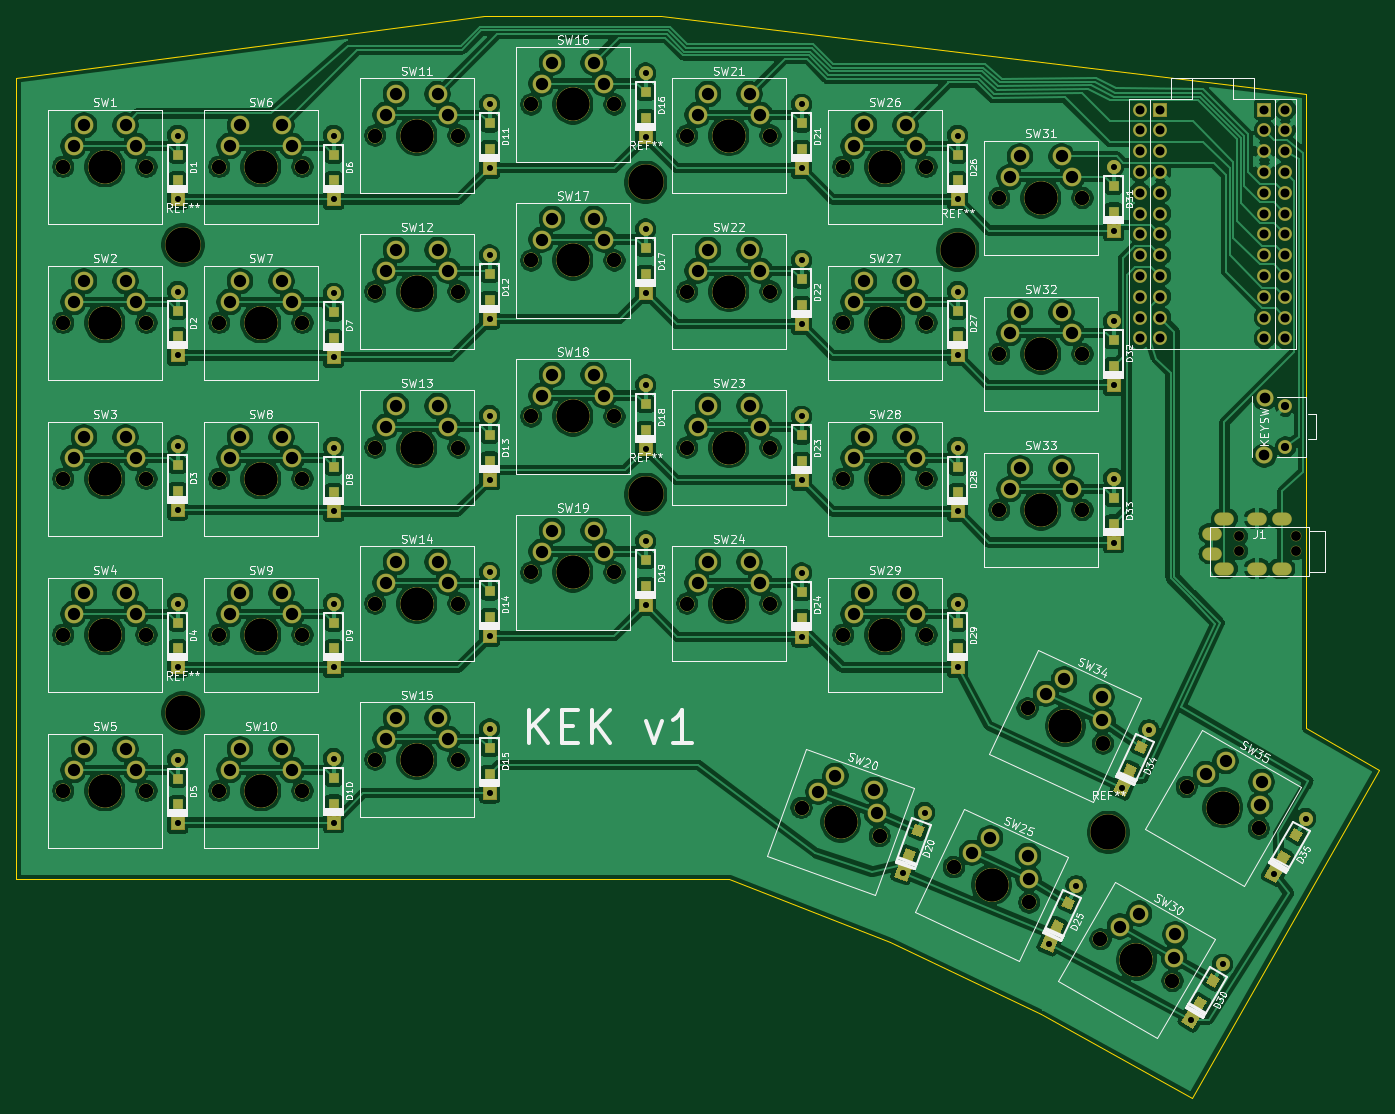
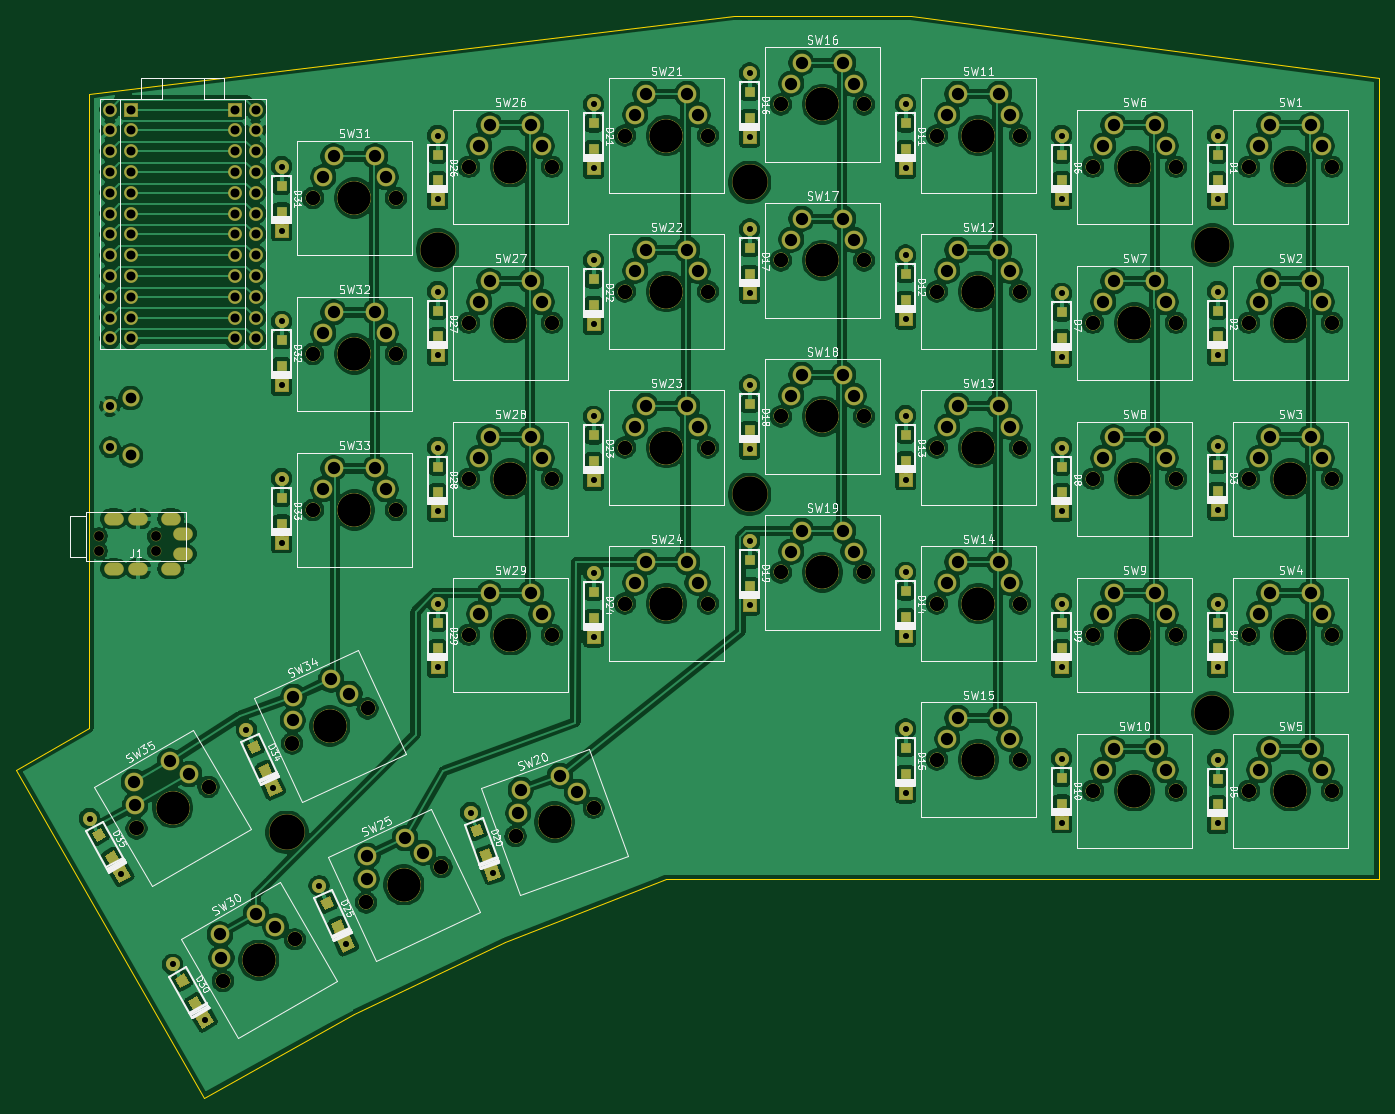
Circuit board: 11 layer files. Board 166.4 x 132.1 mm.
- bottom_copper: splitkb-B_Cu.gbl (613669 bytes)
- bottom_mask: splitkb-B_Mask.gbs (23417 bytes)
- paste: splitkb-B_Paste.gbp (4095 bytes)
- bottom_silk: splitkb-B_SilkS.gbo (97949 bytes)
- outline: splitkb-Edge_Cuts.gm1 (1044 bytes)
- top_copper: splitkb-F_Cu.gtl (616994 bytes)
- top_mask: splitkb-F_Mask.gts (23417 bytes)
- paste: splitkb-F_Paste.gtp (4095 bytes)
- top_silk: splitkb-F_SilkS.gto (106053 bytes)
- drill: splitkb-NPTH.drl (3597 bytes)
- drill: splitkb-PTH.drl (5787 bytes)

=== bottom_copper: splitkb-B_Cu.gbl (613669 bytes, source omitted) ===
=== bottom_mask: splitkb-B_Mask.gbs (23417 bytes, source omitted) ===
=== paste: splitkb-B_Paste.gbp ===
%TF.GenerationSoftware,KiCad,Pcbnew,(5.1.6)-1*%
%TF.CreationDate,2020-06-18T19:24:29+02:00*%
%TF.ProjectId,splitkb,73706c69-746b-4622-9e6b-696361645f70,rev?*%
%TF.SameCoordinates,Original*%
%TF.FileFunction,Paste,Bot*%
%TF.FilePolarity,Positive*%
%FSLAX46Y46*%
G04 Gerber Fmt 4.6, Leading zero omitted, Abs format (unit mm)*
G04 Created by KiCad (PCBNEW (5.1.6)-1) date 2020-06-18 19:24:29*
%MOMM*%
%LPD*%
G01*
G04 APERTURE LIST*
%ADD10R,1.200000X1.200000*%
%ADD11C,0.100000*%
G04 APERTURE END LIST*
D10*
%TO.C,D1*%
X36830000Y-49315000D03*
X36830000Y-52465000D03*
%TD*%
%TO.C,D2*%
X36830000Y-68365000D03*
X36830000Y-71515000D03*
%TD*%
%TO.C,D3*%
X36830000Y-90385000D03*
X36830000Y-87235000D03*
%TD*%
%TO.C,D4*%
X36830000Y-106465000D03*
X36830000Y-109615000D03*
%TD*%
%TO.C,D5*%
X36830000Y-125515000D03*
X36830000Y-128665000D03*
%TD*%
%TO.C,D6*%
X55880000Y-49315000D03*
X55880000Y-52465000D03*
%TD*%
%TO.C,D7*%
X55880000Y-68580000D03*
X55880000Y-71730000D03*
%TD*%
%TO.C,D8*%
X55880000Y-87415000D03*
X55880000Y-90565000D03*
%TD*%
%TO.C,D9*%
X55880000Y-109615000D03*
X55880000Y-106465000D03*
%TD*%
%TO.C,D10*%
X55880000Y-128563400D03*
X55880000Y-125413400D03*
%TD*%
%TO.C,D11*%
X74930000Y-48655000D03*
X74930000Y-45505000D03*
%TD*%
%TO.C,D12*%
X74930000Y-63920000D03*
X74930000Y-67070000D03*
%TD*%
%TO.C,D13*%
X74930000Y-83522600D03*
X74930000Y-86672600D03*
%TD*%
%TO.C,D14*%
X74930000Y-105805000D03*
X74930000Y-102655000D03*
%TD*%
%TO.C,D15*%
X74930000Y-124925000D03*
X74930000Y-121775000D03*
%TD*%
%TO.C,D16*%
X93980000Y-41695000D03*
X93980000Y-44845000D03*
%TD*%
%TO.C,D17*%
X93980000Y-63895000D03*
X93980000Y-60745000D03*
%TD*%
%TO.C,D18*%
X93980000Y-82945000D03*
X93980000Y-79795000D03*
%TD*%
%TO.C,D19*%
X93980000Y-98845000D03*
X93980000Y-101995000D03*
%TD*%
D11*
%TO.C,D20*%
G36*
X126531467Y-135596214D02*
G01*
X125403836Y-135185789D01*
X125814261Y-134058158D01*
X126941892Y-134468583D01*
X126531467Y-135596214D01*
G37*
G36*
X127608831Y-132636182D02*
G01*
X126481200Y-132225757D01*
X126891625Y-131098126D01*
X128019256Y-131508551D01*
X127608831Y-132636182D01*
G37*
%TD*%
D10*
%TO.C,D21*%
X113030000Y-48655000D03*
X113030000Y-45505000D03*
%TD*%
%TO.C,D22*%
X113030000Y-67705000D03*
X113030000Y-64555000D03*
%TD*%
%TO.C,D23*%
X113030000Y-86755000D03*
X113030000Y-83605000D03*
%TD*%
%TO.C,D24*%
X113030000Y-105875000D03*
X113030000Y-102725000D03*
%TD*%
D11*
%TO.C,D25*%
G36*
X145865627Y-141512321D02*
G01*
X144778057Y-141005179D01*
X145285199Y-139917609D01*
X146372769Y-140424751D01*
X145865627Y-141512321D01*
G37*
G36*
X144534379Y-144367191D02*
G01*
X143446809Y-143860049D01*
X143953951Y-142772479D01*
X145041521Y-143279621D01*
X144534379Y-144367191D01*
G37*
%TD*%
D10*
%TO.C,D26*%
X132080000Y-49315000D03*
X132080000Y-52465000D03*
%TD*%
%TO.C,D27*%
X132080000Y-71515000D03*
X132080000Y-68365000D03*
%TD*%
%TO.C,D28*%
X132080000Y-87415000D03*
X132080000Y-90565000D03*
%TD*%
%TO.C,D29*%
X132080000Y-106465000D03*
X132080000Y-109615000D03*
%TD*%
D11*
%TO.C,D30*%
G36*
X161912115Y-153746874D02*
G01*
X160872885Y-153146874D01*
X161472885Y-152107644D01*
X162512115Y-152707644D01*
X161912115Y-153746874D01*
G37*
G36*
X163487115Y-151018894D02*
G01*
X162447885Y-150418894D01*
X163047885Y-149379664D01*
X164087115Y-149979664D01*
X163487115Y-151018894D01*
G37*
%TD*%
D10*
%TO.C,D31*%
X151130000Y-53125000D03*
X151130000Y-56275000D03*
%TD*%
%TO.C,D32*%
X151130000Y-71995000D03*
X151130000Y-75145000D03*
%TD*%
%TO.C,D33*%
X151130000Y-91225000D03*
X151130000Y-94375000D03*
%TD*%
D11*
%TO.C,D34*%
G36*
X153423521Y-125321822D02*
G01*
X152335951Y-124814680D01*
X152843093Y-123727110D01*
X153930663Y-124234252D01*
X153423521Y-125321822D01*
G37*
G36*
X154754769Y-122466952D02*
G01*
X153667199Y-121959810D01*
X154174341Y-120872240D01*
X155261911Y-121379382D01*
X154754769Y-122466952D01*
G37*
%TD*%
%TO.C,D35*%
G36*
X172072115Y-135966874D02*
G01*
X171032885Y-135366874D01*
X171632885Y-134327644D01*
X172672115Y-134927644D01*
X172072115Y-135966874D01*
G37*
G36*
X173647115Y-133238894D02*
G01*
X172607885Y-132638894D01*
X173207885Y-131599664D01*
X174247115Y-132199664D01*
X173647115Y-133238894D01*
G37*
%TD*%
M02*

=== bottom_silk: splitkb-B_SilkS.gbo (97949 bytes, source omitted) ===
=== outline: splitkb-Edge_Cuts.gm1 ===
%TF.GenerationSoftware,KiCad,Pcbnew,(5.1.6)-1*%
%TF.CreationDate,2020-06-18T19:24:29+02:00*%
%TF.ProjectId,splitkb,73706c69-746b-4622-9e6b-696361645f70,rev?*%
%TF.SameCoordinates,Original*%
%TF.FileFunction,Profile,NP*%
%FSLAX46Y46*%
G04 Gerber Fmt 4.6, Leading zero omitted, Abs format (unit mm)*
G04 Created by KiCad (PCBNEW (5.1.6)-1) date 2020-06-18 19:24:29*
%MOMM*%
%LPD*%
G01*
G04 APERTURE LIST*
%TA.AperFunction,Profile*%
%ADD10C,0.050000*%
%TD*%
G04 APERTURE END LIST*
D10*
X123825000Y-145415000D02*
X104140000Y-137795000D01*
X142240000Y-154305000D02*
X123825000Y-145415000D01*
X142240000Y-154305000D02*
X160655000Y-164465000D01*
X17145000Y-137795000D02*
X17145000Y-40005000D01*
X104140000Y-137795000D02*
X17145000Y-137795000D01*
X183515000Y-124460000D02*
X160655000Y-164465000D01*
X174625000Y-119380000D02*
X183515000Y-124460000D01*
X174625000Y-41910000D02*
X174625000Y-119380000D01*
X95885000Y-32385000D02*
X174625000Y-41910000D01*
X74295000Y-32385000D02*
X95885000Y-32385000D01*
X17145000Y-40005000D02*
X74295000Y-32385000D01*
M02*

=== top_copper: splitkb-F_Cu.gtl (616994 bytes, source omitted) ===
=== top_mask: splitkb-F_Mask.gts (23417 bytes, source omitted) ===
=== paste: splitkb-F_Paste.gtp ===
%TF.GenerationSoftware,KiCad,Pcbnew,(5.1.6)-1*%
%TF.CreationDate,2020-06-18T19:24:29+02:00*%
%TF.ProjectId,splitkb,73706c69-746b-4622-9e6b-696361645f70,rev?*%
%TF.SameCoordinates,Original*%
%TF.FileFunction,Paste,Top*%
%TF.FilePolarity,Positive*%
%FSLAX46Y46*%
G04 Gerber Fmt 4.6, Leading zero omitted, Abs format (unit mm)*
G04 Created by KiCad (PCBNEW (5.1.6)-1) date 2020-06-18 19:24:29*
%MOMM*%
%LPD*%
G01*
G04 APERTURE LIST*
%ADD10C,0.100000*%
%ADD11R,1.200000X1.200000*%
G04 APERTURE END LIST*
D10*
%TO.C,D35*%
G36*
X172072115Y-135966874D02*
G01*
X171032885Y-135366874D01*
X171632885Y-134327644D01*
X172672115Y-134927644D01*
X172072115Y-135966874D01*
G37*
G36*
X173647115Y-133238894D02*
G01*
X172607885Y-132638894D01*
X173207885Y-131599664D01*
X174247115Y-132199664D01*
X173647115Y-133238894D01*
G37*
%TD*%
%TO.C,D34*%
G36*
X153423521Y-125321822D02*
G01*
X152335951Y-124814680D01*
X152843093Y-123727110D01*
X153930663Y-124234252D01*
X153423521Y-125321822D01*
G37*
G36*
X154754769Y-122466952D02*
G01*
X153667199Y-121959810D01*
X154174341Y-120872240D01*
X155261911Y-121379382D01*
X154754769Y-122466952D01*
G37*
%TD*%
D11*
%TO.C,D33*%
X151130000Y-94375000D03*
X151130000Y-91225000D03*
%TD*%
%TO.C,D32*%
X151130000Y-75144660D03*
X151130000Y-71994660D03*
%TD*%
%TO.C,D31*%
X151130000Y-56275000D03*
X151130000Y-53125000D03*
%TD*%
D10*
%TO.C,D30*%
G36*
X161912115Y-153746874D02*
G01*
X160872885Y-153146874D01*
X161472885Y-152107644D01*
X162512115Y-152707644D01*
X161912115Y-153746874D01*
G37*
G36*
X163487115Y-151018894D02*
G01*
X162447885Y-150418894D01*
X163047885Y-149379664D01*
X164087115Y-149979664D01*
X163487115Y-151018894D01*
G37*
%TD*%
D11*
%TO.C,D29*%
X132080000Y-109615000D03*
X132080000Y-106465000D03*
%TD*%
%TO.C,D28*%
X132080000Y-90565000D03*
X132080000Y-87415000D03*
%TD*%
%TO.C,D27*%
X132080000Y-71515000D03*
X132080000Y-68365000D03*
%TD*%
%TO.C,D26*%
X132080000Y-52465000D03*
X132080000Y-49315000D03*
%TD*%
D10*
%TO.C,D25*%
G36*
X144533521Y-144367191D02*
G01*
X143445951Y-143860049D01*
X143953093Y-142772479D01*
X145040663Y-143279621D01*
X144533521Y-144367191D01*
G37*
G36*
X145864769Y-141512321D02*
G01*
X144777199Y-141005179D01*
X145284341Y-139917609D01*
X146371911Y-140424751D01*
X145864769Y-141512321D01*
G37*
%TD*%
D11*
%TO.C,D24*%
X113030000Y-105873920D03*
X113030000Y-102723920D03*
%TD*%
%TO.C,D23*%
X113030000Y-86755000D03*
X113030000Y-83605000D03*
%TD*%
%TO.C,D22*%
X113030000Y-67705000D03*
X113030000Y-64555000D03*
%TD*%
%TO.C,D21*%
X113030000Y-48655000D03*
X113030000Y-45505000D03*
%TD*%
D10*
%TO.C,D20*%
G36*
X126531467Y-135596214D02*
G01*
X125403836Y-135185789D01*
X125814261Y-134058158D01*
X126941892Y-134468583D01*
X126531467Y-135596214D01*
G37*
G36*
X127608831Y-132636182D02*
G01*
X126481200Y-132225757D01*
X126891625Y-131098126D01*
X128019256Y-131508551D01*
X127608831Y-132636182D01*
G37*
%TD*%
D11*
%TO.C,D19*%
X93980000Y-101995000D03*
X93980000Y-98845000D03*
%TD*%
%TO.C,D18*%
X93980000Y-82945000D03*
X93980000Y-79795000D03*
%TD*%
%TO.C,D17*%
X93980000Y-63895000D03*
X93980000Y-60745000D03*
%TD*%
%TO.C,D16*%
X93980000Y-44845000D03*
X93980000Y-41695000D03*
%TD*%
%TO.C,D15*%
X74930000Y-124925000D03*
X74930000Y-121775000D03*
%TD*%
%TO.C,D14*%
X74930000Y-105805000D03*
X74930000Y-102655000D03*
%TD*%
%TO.C,D13*%
X74930000Y-86678800D03*
X74930000Y-83528800D03*
%TD*%
%TO.C,D12*%
X74930000Y-67070000D03*
X74930000Y-63920000D03*
%TD*%
%TO.C,D11*%
X74930000Y-48655000D03*
X74930000Y-45505000D03*
%TD*%
%TO.C,D10*%
X55880000Y-128563400D03*
X55880000Y-125413400D03*
%TD*%
%TO.C,D9*%
X55880000Y-109615000D03*
X55880000Y-106465000D03*
%TD*%
%TO.C,D8*%
X55880000Y-90565000D03*
X55880000Y-87415000D03*
%TD*%
%TO.C,D7*%
X55880000Y-71730900D03*
X55880000Y-68580900D03*
%TD*%
%TO.C,D6*%
X55880000Y-52465000D03*
X55880000Y-49315000D03*
%TD*%
%TO.C,D5*%
X36830000Y-128665000D03*
X36830000Y-125515000D03*
%TD*%
%TO.C,D4*%
X36830000Y-109615000D03*
X36830000Y-106465000D03*
%TD*%
%TO.C,D3*%
X36830000Y-90385000D03*
X36830000Y-87235000D03*
%TD*%
%TO.C,D2*%
X36830000Y-71515000D03*
X36830000Y-68365000D03*
%TD*%
%TO.C,D1*%
X36830000Y-52465000D03*
X36830000Y-49315000D03*
%TD*%
M02*

=== top_silk: splitkb-F_SilkS.gto (106053 bytes, source omitted) ===
=== drill: splitkb-NPTH.drl ===
M48
; DRILL file {KiCad (5.1.6)-1} date 06/18/20 19:24:32
; FORMAT={-:-/ absolute / metric / decimal}
; #@! TF.CreationDate,2020-06-18T19:24:32+02:00
; #@! TF.GenerationSoftware,Kicad,Pcbnew,(5.1.6)-1
; #@! TF.FileFunction,NonPlated,1,2,NPTH
FMAT,2
METRIC
T1C1.200
T2C1.700
T3C4.000
T4C4.300
%
G90
G05
T1
X166.46Y-97.74
X173.46Y-97.74
X166.46Y-95.935
X173.46Y-95.935
T2
X118.11Y-50.8
X128.27Y-50.8
X22.86Y-88.9
X33.02Y-88.9
X80.01Y-43.18
X90.17Y-43.18
X60.96Y-104.14
X71.12Y-104.14
X137.16Y-54.61
X147.32Y-54.61
X41.91Y-107.95
X52.07Y-107.95
X41.91Y-88.9
X52.07Y-88.9
X41.91Y-127.0
X52.07Y-127.0
X140.636Y-116.942
X149.844Y-121.235
X118.11Y-50.8
X128.27Y-50.8
X41.91Y-107.95
X52.07Y-107.95
X41.91Y-69.85
X52.07Y-69.85
X99.06Y-85.09
X109.22Y-85.09
X22.86Y-107.95
X33.02Y-107.95
X60.96Y-46.99
X71.12Y-46.99
X80.01Y-81.28
X90.17Y-81.28
X118.11Y-107.95
X128.27Y-107.95
X22.86Y-127.0
X33.02Y-127.0
X99.06Y-85.09
X109.22Y-85.09
X160.05Y-126.523
X168.849Y-131.603
X113.022Y-129.073
X122.569Y-132.547
X131.612Y-136.334
X140.82Y-140.628
X99.06Y-46.99
X109.22Y-46.99
X22.86Y-127.0
X33.02Y-127.0
X80.01Y-100.33
X90.17Y-100.33
X140.629Y-116.928
X149.837Y-121.222
X22.86Y-69.85
X33.02Y-69.85
X131.619Y-136.322
X140.827Y-140.616
X80.01Y-100.33
X90.17Y-100.33
X60.96Y-104.14
X71.12Y-104.14
X41.91Y-127.0
X52.07Y-127.0
X22.86Y-69.85
X33.02Y-69.85
X137.16Y-54.61
X147.32Y-54.61
X41.91Y-50.8
X52.07Y-50.8
X99.06Y-104.14
X109.22Y-104.14
X41.91Y-50.8
X52.07Y-50.8
X137.16Y-73.66
X147.32Y-73.66
X99.06Y-46.99
X109.22Y-46.99
X80.01Y-81.28
X90.17Y-81.28
X80.01Y-62.23
X90.17Y-62.23
X22.86Y-50.8
X33.02Y-50.8
X137.16Y-92.71
X147.32Y-92.71
X41.91Y-88.9
X52.07Y-88.9
X137.16Y-73.66
X147.32Y-73.66
X149.509Y-145.141
X158.308Y-150.221
X60.96Y-66.04
X71.12Y-66.04
X60.96Y-123.19
X71.12Y-123.19
X80.01Y-43.18
X90.17Y-43.18
X60.96Y-85.09
X71.12Y-85.09
X118.11Y-88.9
X128.27Y-88.9
X80.01Y-62.23
X90.17Y-62.23
X118.11Y-88.9
X128.27Y-88.9
X137.16Y-92.71
X147.32Y-92.71
X113.021Y-129.076
X122.568Y-132.551
X41.91Y-69.85
X52.07Y-69.85
X118.11Y-107.95
X128.27Y-107.95
X60.96Y-85.09
X71.12Y-85.09
X99.06Y-66.04
X109.22Y-66.04
X60.96Y-46.99
X71.12Y-46.99
X60.96Y-66.04
X71.12Y-66.04
X99.06Y-66.04
X109.22Y-66.04
X60.96Y-123.19
X71.12Y-123.19
X22.86Y-50.8
X33.02Y-50.8
X149.514Y-145.141
X158.313Y-150.221
X22.86Y-88.9
X33.02Y-88.9
X118.11Y-69.85
X128.27Y-69.85
X22.86Y-107.95
X33.02Y-107.95
X160.055Y-126.523
X168.854Y-131.603
X99.06Y-104.14
X109.22Y-104.14
X118.11Y-69.85
X128.27Y-69.85
T3
X104.14Y-46.99
X27.94Y-127.0
X85.09Y-100.33
X145.233Y-119.075
X27.94Y-69.85
X136.223Y-138.469
X85.09Y-100.33
X66.04Y-104.14
X46.99Y-127.0
X27.94Y-69.85
X142.24Y-54.61
X46.99Y-50.8
X104.14Y-104.14
X46.99Y-50.8
X142.24Y-73.66
X104.14Y-46.99
X85.09Y-81.28
X85.09Y-62.23
X27.94Y-50.8
X142.24Y-92.71
X46.99Y-88.9
X142.24Y-73.66
X153.909Y-147.681
X66.04Y-66.04
X66.04Y-123.19
X85.09Y-43.18
X66.04Y-85.09
X123.19Y-88.9
X85.09Y-62.23
X123.19Y-88.9
X142.24Y-92.71
X117.794Y-130.814
X46.99Y-69.85
X123.19Y-107.95
X66.04Y-85.09
X104.14Y-66.04
X66.04Y-46.99
X66.04Y-66.04
X104.14Y-66.04
X66.04Y-123.19
X27.94Y-50.8
X153.914Y-147.681
X27.94Y-88.9
X123.19Y-69.85
X27.94Y-107.95
X164.455Y-129.063
X104.14Y-104.14
X123.19Y-69.85
X123.19Y-50.8
X27.94Y-88.9
X85.09Y-43.18
X66.04Y-104.14
X142.24Y-54.61
X46.99Y-107.95
X46.99Y-88.9
X46.99Y-127.0
X145.24Y-119.088
X123.19Y-50.8
X46.99Y-107.95
X46.99Y-69.85
X104.14Y-85.09
X27.94Y-107.95
X66.04Y-46.99
X85.09Y-81.28
X123.19Y-107.95
X27.94Y-127.0
X104.14Y-85.09
X164.45Y-129.063
X117.796Y-130.81
X136.216Y-138.481
T4
X132.08Y-60.96
X93.98Y-90.805
X37.465Y-60.325
X150.495Y-132.08
X37.465Y-117.475
X93.98Y-52.705
T0
M30

=== drill: splitkb-PTH.drl (5787 bytes, source omitted) ===
